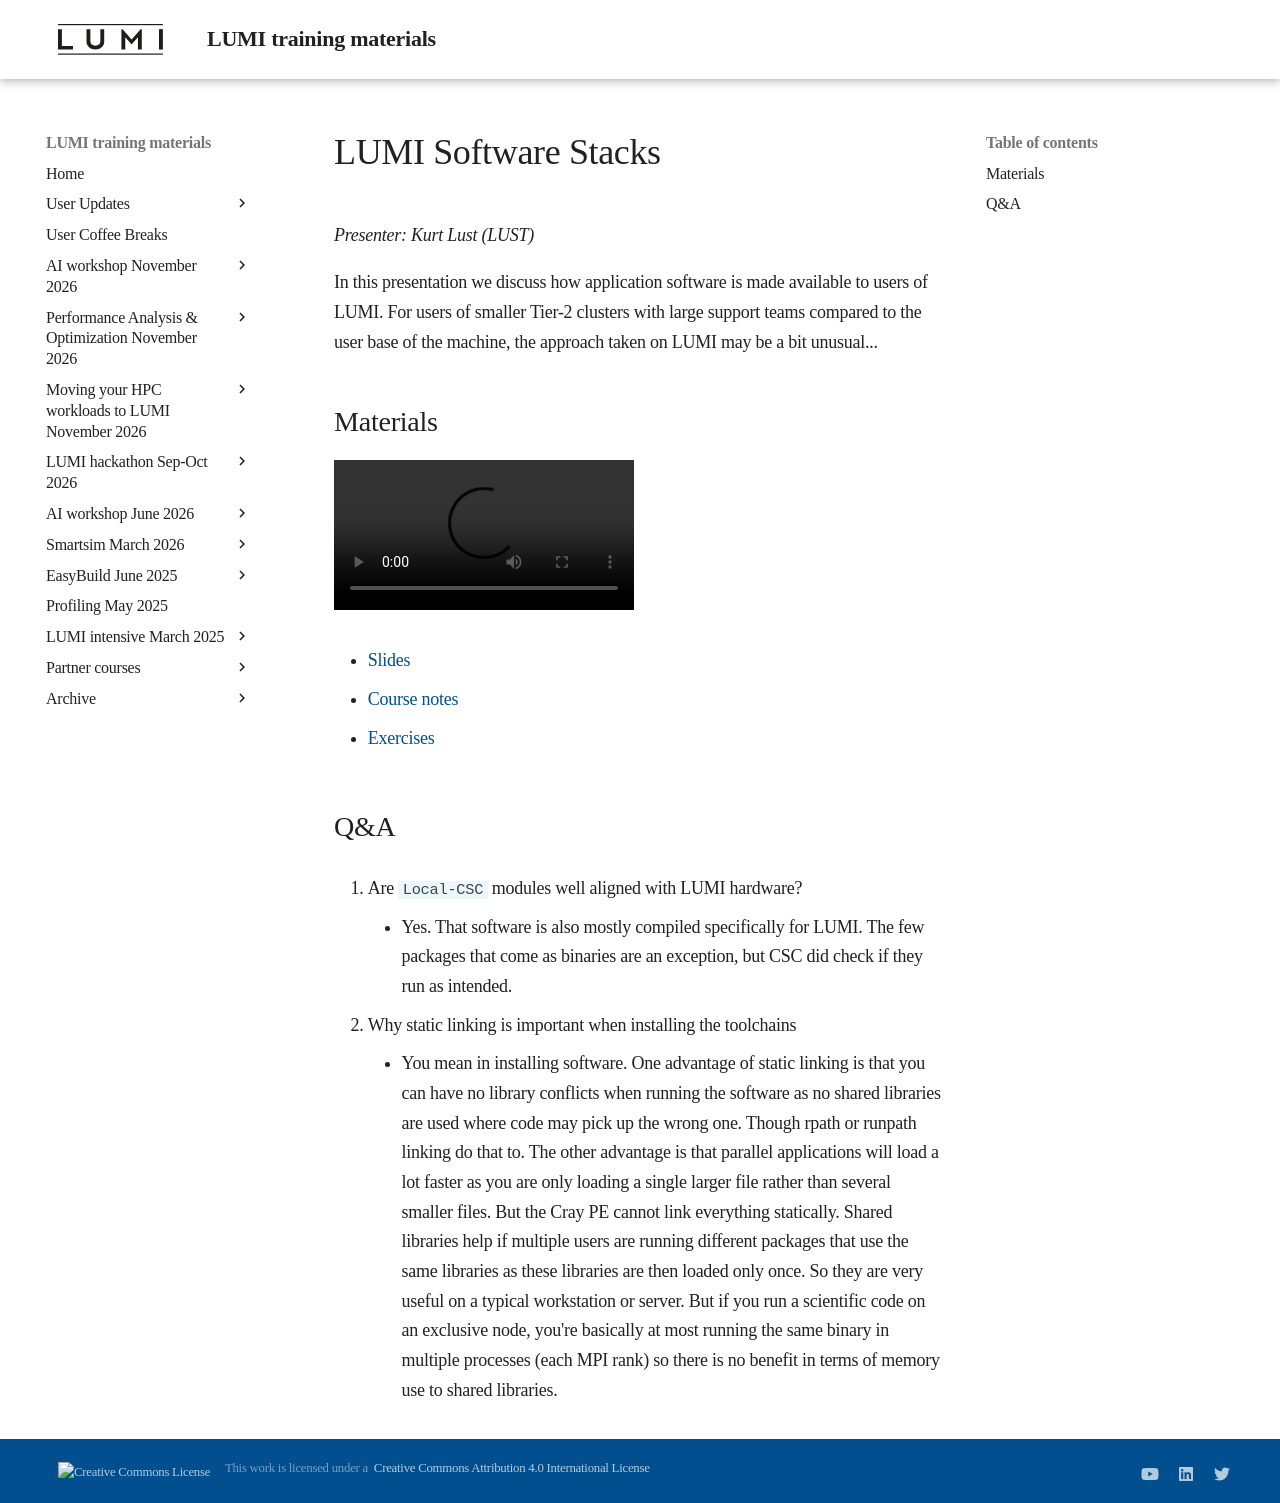

repository: Lumi-supercomputer/LUMI-training-materials · page: 2day-20260422/M105-SoftwareStacks/index.html · generator: mkdocs

# LUMI Software Stacks

*Presenter: Kurt Lust (LUST)*

In this presentation we discuss how application software is made available to
users of LUMI. For users of smaller Tier-2 clusters with large support teams compared
to the user base of the machine, the approach taken on LUMI may be a bit unusual...


## Materials

<!--
Materials will be made available after the lecture
-->

<video src="https://462000265.lumidata.eu/2day-20260422/recordings/LUMI-2day-20260422-105-SoftwareStacks.mp4" controls="controls"></video>

<!--
-   A video recording will follow.
-->

-   [Slides](https://462000265.lumidata.eu/2day-20260422/files/LUMI-2day-20260422-105-SoftwareStacks.pdf)

-   [Course notes](105-SoftwareStacks.md)

-   [Exercises](E105-SoftwareStacks.md)


## Q&A

1.  Are `Local-CSC` modules well aligned with LUMI hardware?

    -   Yes. That software is also mostly compiled specifically for LUMI. The few packages that come as binaries are
        an exception, but CSC did check if they run as intended.

2.  Why static linking is important when installing the toolchains 

    -   You mean in installing software. One advantage of static linking is that you can have no library conflicts when running the software as no shared libraries are used where code may pick up the wrong one. Though rpath or runpath linking do that to. The other advantage is that parallel applications will load a lot faster as you are only loading a single larger file rather than several smaller files. But the Cray PE cannot link everything statically. Shared libraries help if multiple users are running different packages that use the same libraries as these libraries are then loaded only once. So they are very useful on a typical workstation or server. But if you run a scientific code on an exclusive node, you're basically at most running the same binary in multiple processes (each MPI rank) so there is no benefit in terms of memory use to shared libraries.
